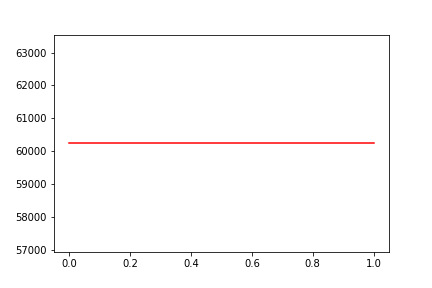

The table this chart was drawn from, first rows:
, date, assets
0, 0, 60237
1, 20190822, 60237
